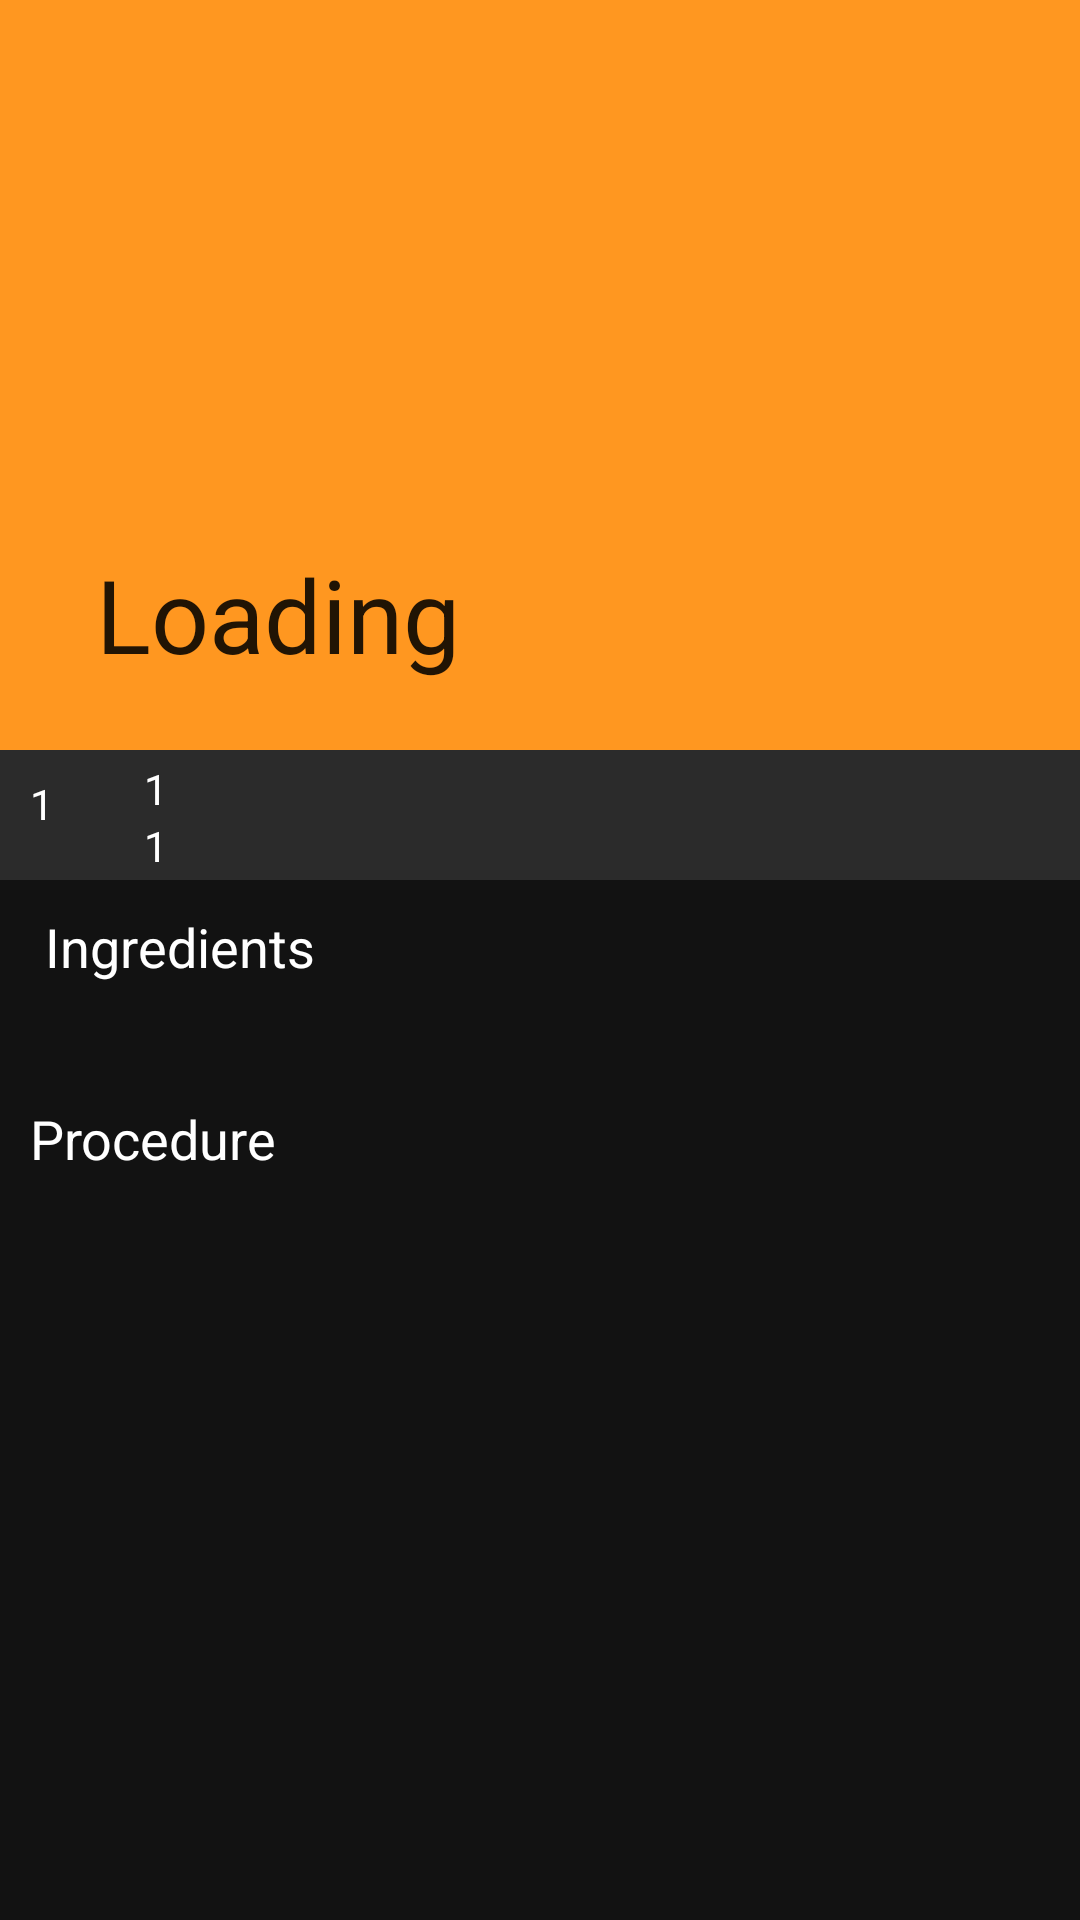

Layout XML and referenced resources for this Android screen:
<!-- AndroidManifest.xml: activity theme AppTheme.NoActionBarr -->
<!-- res/layout/activity_firebase_detail.xml -->
<?xml version="1.0" encoding="utf-8"?>
<androidx.coordinatorlayout.widget.CoordinatorLayout
    xmlns:android="http://schemas.android.com/apk/res/android"
    xmlns:tools="http://schemas.android.com/tools"
    xmlns:app="http://schemas.android.com/apk/res-auto"
    android:layout_width="match_parent"
    android:layout_height="match_parent"
    android:fitsSystemWindows="true"
    android:background="@color/background"
    >

    <com.google.android.material.appbar.AppBarLayout
        android:id="@+id/FoodAppbar"
        android:layout_width="match_parent"
        android:layout_height="250dp"
        android:fitsSystemWindows="true"
        android:theme="@style/AppTheme.NoActionBarr">

        <com.google.android.material.appbar.CollapsingToolbarLayout
            android:id="@+id/Food_collapsing_toolbar"
            android:layout_width="match_parent"
            android:layout_height="match_parent"
            app:layout_scrollFlags="scroll|exitUntilCollapsed"
            app:title="@string/dot_loading">
            <ImageView
                android:id="@+id/FoodImage"
                android:layout_width="match_parent"
                android:layout_height="match_parent"
                android:fitsSystemWindows="true"
                android:scaleType="centerCrop"
                app:layout_collapseMode="parallax"/>
            <ImageView
                android:src="@drawable/shadow_bottom_to_top"
                android:layout_width="match_parent"
                android:layout_height="match_parent" />
            <androidx.appcompat.widget.Toolbar
                android:id="@+id/FoodDetailToolbar"
                android:layout_width="match_parent"
                android:layout_height="?attr/actionBarSize"
                app:layout_collapseMode="pin"
                app:popupTheme="@style/ThemeOverlay.AppCompat.Light"/>

        </com.google.android.material.appbar.CollapsingToolbarLayout>
    </com.google.android.material.appbar.AppBarLayout>




    <androidx.core.widget.NestedScrollView
        app:layout_behavior="@string/appbar_scrolling_view_behavior"
        android:layout_width="match_parent"
        android:layout_height="match_parent"
        android:fitsSystemWindows="true">
        <LinearLayout
            android:orientation="vertical"
            android:layout_width="match_parent"
            android:layout_height="match_parent">

            <androidx.coordinatorlayout.widget.CoordinatorLayout
                android:layout_marginTop="-7dp"
                android:layout_width="match_parent"
                android:layout_height="match_parent">

                <RelativeLayout
                    android:layout_width="match_parent"
                    android:layout_height="match_parent">

                    <View
                        android:id="@+id/view"
                        android:layout_width="match_parent"
                        android:layout_height="50dp"
                        android:background="@color/bottomNavBackground"/>

                    <TextView
                        android:layout_marginLeft="10dp"
                        android:layout_marginTop="15dp"
                        android:layout_width="wrap_content"
                        android:text="1"
                        android:textColor="@android:color/white"
                        android:hint="1"
                        android:layout_height="wrap_content"
                        android:id="@+id/uploadedBy"/>

                    <TextView

                        android:layout_toRightOf="@+id/uploadedBy"
                        android:layout_below="@+id/readyTime"
                        android:layout_marginLeft="30dp"
                        android:layout_width="wrap_content"
                        android:text="1"
                        android:textColor="@android:color/white"
                        android:hint="1"
                        android:layout_height="wrap_content"
                        android:id="@+id/serving"/>
                    <TextView
                        android:layout_marginTop="10dp"
                        android:layout_toRightOf="@+id/uploadedBy"
                        android:layout_marginRight="10dp"
                        app:layout_anchor="@+id/view"
                        android:layout_marginLeft="30dp"
                        android:layout_width="wrap_content"
                        android:text="1"
                        android:textColor="@android:color/white"
                        android:hint="1"
                        android:layout_height="wrap_content"
                        android:id="@+id/readyTime"/>

                    <TextView
                        android:layout_width="match_parent"
                        android:layout_height="wrap_content"
                        android:text="Ingredients"
                        android:textColor="@android:color/white"
                        android:layout_marginLeft="15dp"
                        android:textSize="18dp"
                        android:layout_marginTop="60dp"/>

                    <TextView
                        android:layout_marginLeft="10dp"
                        android:layout_marginRight="10dp"
                        android:layout_marginTop="90dp"
                        android:layout_width="match_parent"
                        android:layout_height="match_parent"
                        android:textColor="@android:color/white"
                        android:id="@+id/ingredients"/>

                    <TextView
                        android:id="@+id/StepsRecycler"
                        android:layout_marginTop="15dp"
                        android:layout_width="match_parent"
                        android:layout_height="wrap_content"
                        android:text="Procedure"
                        android:textColor="@android:color/white"
                        android:layout_marginLeft="10dp"
                        android:textSize="18dp"
                        android:layout_below="@+id/ingredients"/>

                    <TextView
                        android:layout_marginLeft="10dp"
                        android:layout_marginRight="10dp"
                        android:layout_below="@+id/StepsRecycler"
                        android:layout_marginTop="10dp"
                        android:layout_marginBottom="30dp"
                        android:layout_width="match_parent"
                        android:layout_height="match_parent"
                        android:textColor="@android:color/white"
                        android:id="@+id/procedure"/>

                </RelativeLayout>



            </androidx.coordinatorlayout.widget.CoordinatorLayout>





        </LinearLayout>
    </androidx.core.widget.NestedScrollView>


</androidx.coordinatorlayout.widget.CoordinatorLayout>
<!-- resources referenced by this layout -->
<resources>
  <color name="background">#121212</color>
  <color name="bottomNavBackground">#2B2B2B</color>
  <string name="dot_loading">Loading</string>
  <style name="AppTheme.NoActionBarr" parent="AppTheme">
          <item name="windowActionBar">true</item>
          <item name="windowNoTitle">true</item>
          <item name="colorPrimary">@color/start</item>
          <item name="colorPrimaryDark">@color/background</item>
          <item name="colorAccent">@color/colorAccent</item>
      </style>
  <style name="AppTheme" parent="Theme.AppCompat.Light.DarkActionBar">
          
          <item name="colorPrimary">@color/colorPrimary</item>
          <item name="colorPrimaryDark">@color/colorPrimaryDark</item>
          <item name="colorAccent">@color/colorAccent</item>
  
  
  
  
      </style>
  <color name="start">#ff9720</color>
  <color name="colorAccent">#ff9720</color>
  <color name="colorPrimary">#6200EE</color>
  <color name="colorPrimaryDark">#3700B3</color>
</resources>
